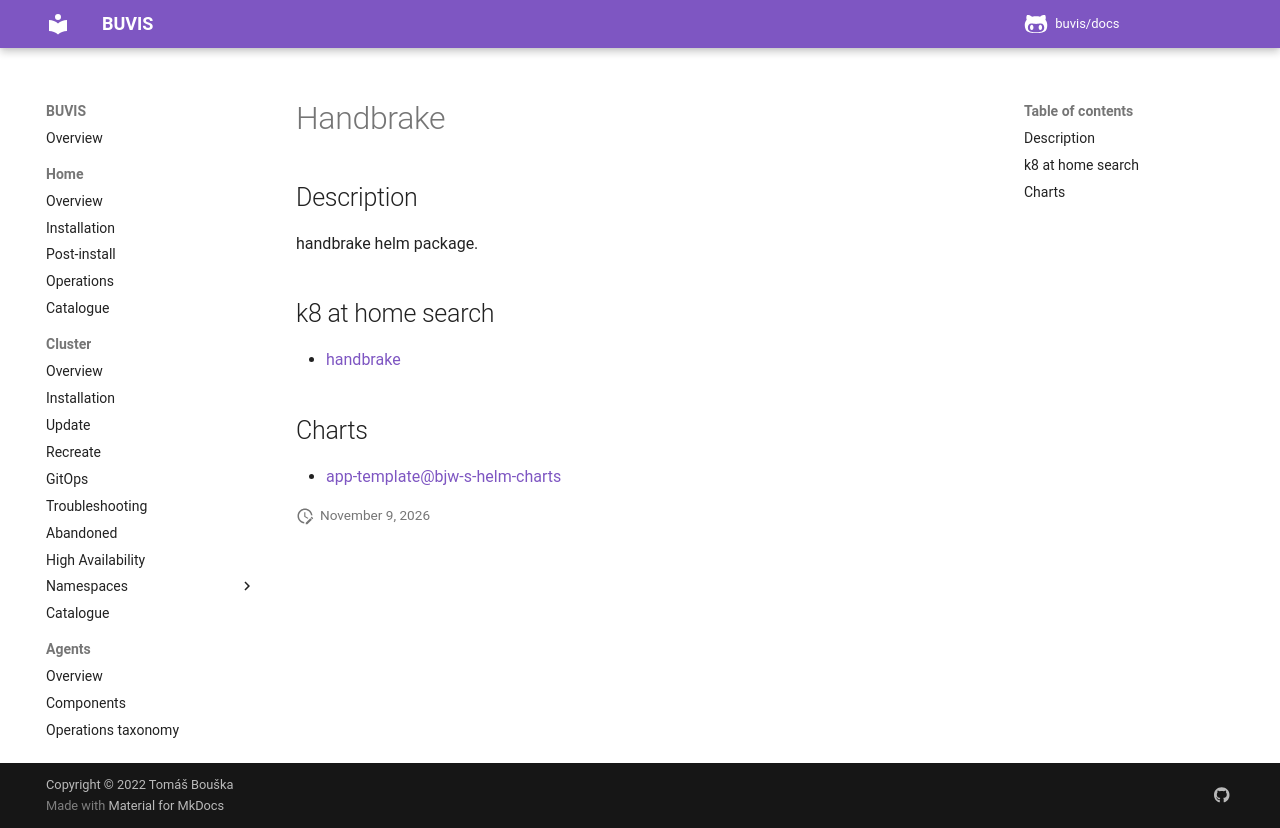

repository: buvis/docs · page: cluster/catalogue/handbrake/index.html · generator: mkdocs

# Handbrake

## Description

handbrake helm package.

## k8 at home search

- [handbrake](https://nanne.dev/k8s-at-home-search/#/handbrake)

## Charts

- [app-template@bjw-s-helm-charts](https://bjw-s.github.io/helm-charts/)
